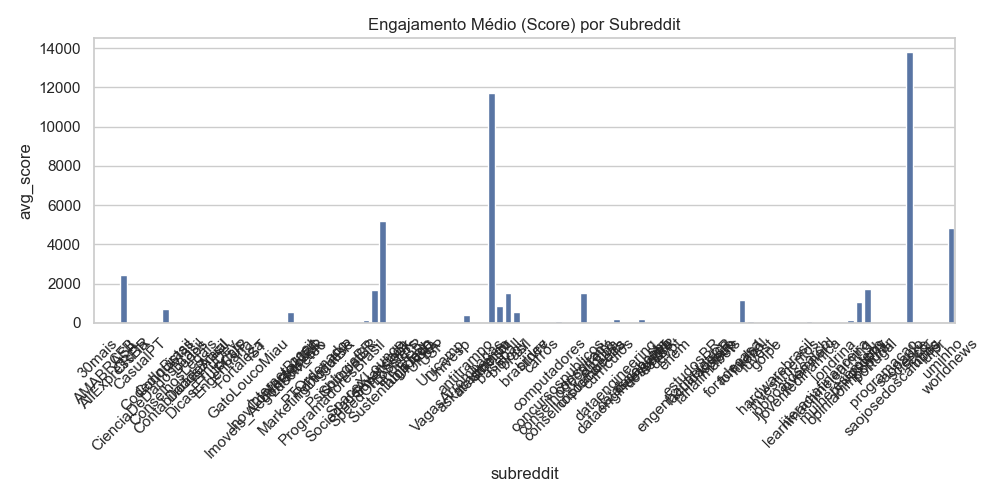

The data file committed next to this chart (first rows):
subreddit, avg_score, avg_comments
30mais, 11.0, 39.0
AMABRASIL, 17.8, 41.0
AliExpressBR, 3.0, 13.0
CFB, 2461, 1066
CRFla, 19.0, 19.0
CasualPT, 8.333, 26.67
CienciaDeDadosBrasil, 5.167, 3.333
CodedInBrasil, 1.0, 2.0
Conquistas, 703.0, 145.0
ConselhosLegais, 0.5, 3.0
ContabilidadeAtual, 7.0, 9.0
Dados, 12.43, 5.0
DadosBrasil, 8.63, 7.963
DicasETutoriais, 1.0, 0.0
EmuDev, 0.0, 0.0
Engenharia, 15.15, 11.38
FCUP, 1.0, 0.0
Fortaleza, 4.0, 7.0
GatoLoucoMiau, 7.0, 4.0
IST, 6.0, 10.0
Imoveis_AegonHub_BR, 1.0, 0.0
InovContacto2024, 2.0, 29.0
InternetBrasil, 3.0, 0.0
LiverpoolFC, 576.0, 192.0
LusoMeteo, 72.0, 10.0
MarketingDigitalBR, 12.0, 23.0
PTOrdenado, 20.38, 15.0
Portuguese, 24.0, 26.0
ProgramadoresBrasil, 1.25, 7.75
PsicologiaBR, 73.0, 80.0
ShitpostBR, 60.0, 1.0
SociedadeAvancada, 1.0, 0.0
SpaceXLounge, 147.0, 104.0
SpeedOfLobsters, 1672, 23.0
Superstonk, 5206, 509.0
Sustentabilidade, 2.0, 0.0
TinderBR, 37.0, 26.0
TugaTech, 1.0, 0.0
UFABC, 7.0, 1.5
UFBA, 6.0, 10.0
USP, 8.357, 9.714
Unicamp, 25.0, 65.0
Univesp, 5.667, 4.0
VagasArrombadas, 63.5, 23.5
antitrampo, 415.5, 30.0
askacademico, 1.0, 0.0
ateismo_br, 19.0, 13.0
atheism, 11708, 396.0
baseball, 861.0, 217.0
biology, 1526, 183.0
brasil, 578.8, 105.1
brasilivre, 11.0, 3.8
brdev, 14.57, 15.66
carros, 15.0, 44.0
computadores, 0.5, 13.5
concursospublicos, 119.3, 30.64
conselhodecarreira, 3.0, 8.583
conselhosdecarreira, 1.0, 0.0
conspiracy, 1502, 224.0
criptomoedas, 7.5, 8.0
... 43 more rows
